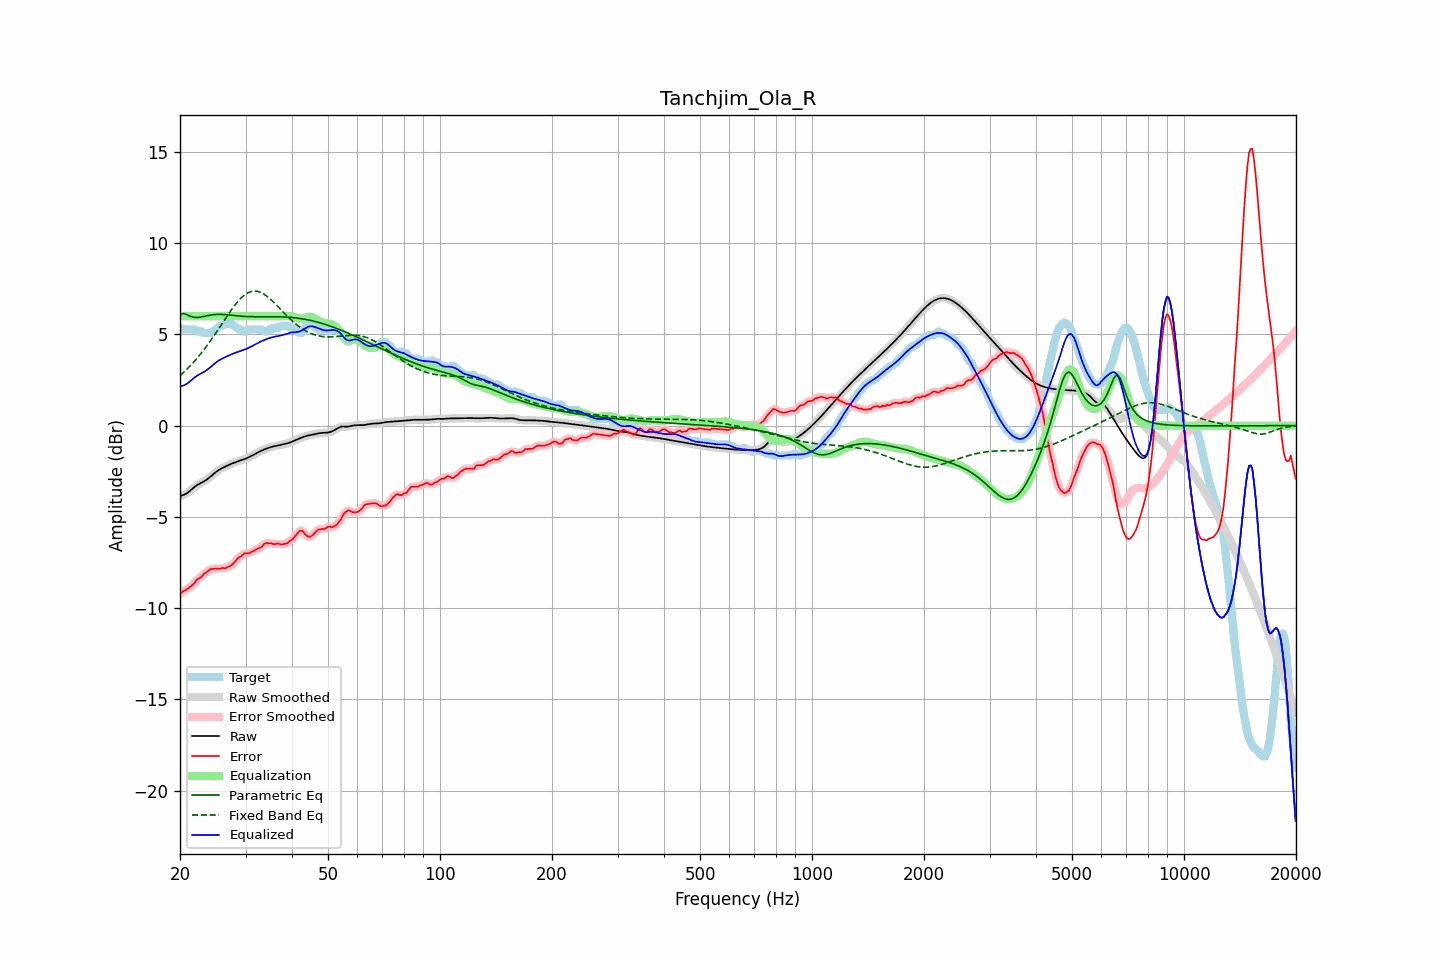

The file beside this chart, header and first rows:
frequency, raw, error, smoothed, error_smoothed, equalization, parametric_eq, fixed_band_eq, equalized_raw, equalized_smoothed, target
20.00, -3.86, -9.23, -3.85, -9.22, 6.00, 6.07, 2.74, 2.14, 2.15, 5.37
20.20, -3.83, -9.15, -3.84, -9.15, 6.00, 6.11, 2.82, 2.17, 2.16, 5.32
20.40, -3.80, -9.07, -3.81, -9.09, 6.00, 6.14, 2.90, 2.20, 2.19, 5.27
20.61, -3.77, -9.04, -3.77, -9.03, 6.00, 6.12, 2.98, 2.23, 2.23, 5.27
20.81, -3.72, -8.99, -3.72, -8.98, 6.00, 6.10, 3.07, 2.28, 2.28, 5.27
21.02, -3.66, -8.93, -3.66, -8.93, 6.00, 6.05, 3.16, 2.34, 2.34, 5.27
21.23, -3.59, -8.86, -3.59, -8.86, 6.00, 6.01, 3.24, 2.41, 2.41, 5.27
21.44, -3.51, -8.78, -3.51, -8.79, 6.00, 5.98, 3.34, 2.49, 2.49, 5.27
21.66, -3.44, -8.71, -3.44, -8.71, 6.00, 5.95, 3.43, 2.56, 2.56, 5.27
21.87, -3.36, -8.63, -3.37, -8.61, 6.00, 5.94, 3.53, 2.64, 2.63, 5.27
22.09, -3.30, -8.50, -3.30, -8.51, 6.00, 5.93, 3.63, 2.70, 2.70, 5.20
22.31, -3.24, -8.41, -3.24, -8.43, 6.00, 5.93, 3.73, 2.76, 2.76, 5.17
22.54, -3.19, -8.36, -3.19, -8.36, 6.00, 5.94, 3.84, 2.81, 2.81, 5.17
22.76, -3.14, -8.31, -3.14, -8.29, 6.00, 5.95, 3.95, 2.86, 2.86, 5.17
22.99, -3.10, -8.22, -3.10, -8.22, 6.00, 5.97, 4.06, 2.90, 2.90, 5.12
23.22, -3.05, -8.12, -3.05, -8.14, 6.00, 5.99, 4.17, 2.95, 2.95, 5.07
23.45, -2.99, -8.06, -2.99, -8.06, 6.00, 6.01, 4.29, 3.01, 3.01, 5.07
23.69, -2.93, -8.00, -2.93, -7.99, 6.00, 6.03, 4.41, 3.07, 3.07, 5.07
23.92, -2.86, -7.93, -2.86, -7.93, 6.00, 6.04, 4.53, 3.14, 3.14, 5.07
24.16, -2.79, -7.86, -2.79, -7.88, 6.00, 6.06, 4.65, 3.21, 3.21, 5.07
24.40, -2.72, -7.85, -2.72, -7.85, 6.00, 6.07, 4.78, 3.28, 3.28, 5.14
24.65, -2.64, -7.84, -2.64, -7.84, 6.00, 6.08, 4.91, 3.36, 3.36, 5.21
24.89, -2.57, -7.83, -2.57, -7.83, 6.00, 6.09, 5.04, 3.43, 3.43, 5.27
25.14, -2.50, -7.83, -2.50, -7.84, 6.00, 6.10, 5.17, 3.50, 3.50, 5.33
25.39, -2.44, -7.84, -2.44, -7.84, 6.00, 6.10, 5.30, 3.56, 3.56, 5.40
25.65, -2.39, -7.85, -2.39, -7.83, 6.00, 6.10, 5.43, 3.61, 3.61, 5.47
25.91, -2.34, -7.81, -2.34, -7.83, 6.00, 6.10, 5.57, 3.66, 3.66, 5.47
26.16, -2.29, -7.80, -2.29, -7.81, 6.00, 6.09, 5.70, 3.71, 3.71, 5.51
26.43, -2.25, -7.82, -2.25, -7.80, 6.00, 6.08, 5.83, 3.75, 3.75, 5.57
26.69, -2.21, -7.78, -2.21, -7.78, 6.00, 6.08, 5.96, 3.79, 3.79, 5.57
26.96, -2.17, -7.74, -2.17, -7.75, 6.00, 6.07, 6.10, 3.83, 3.83, 5.57
27.23, -2.13, -7.70, -2.13, -7.70, 6.00, 6.06, 6.22, 3.87, 3.87, 5.57
27.50, -2.09, -7.66, -2.09, -7.64, 6.00, 6.05, 6.35, 3.91, 3.91, 5.57
27.77, -2.05, -7.57, -2.05, -7.57, 6.00, 6.04, 6.47, 3.95, 3.95, 5.51
28.05, -2.02, -7.48, -2.02, -7.48, 6.00, 6.03, 6.59, 3.98, 3.98, 5.46
28.33, -1.99, -7.37, -1.99, -7.37, 6.00, 6.02, 6.70, 4.01, 4.01, 5.38
28.62, -1.96, -7.27, -1.96, -7.29, 6.00, 6.01, 6.80, 4.04, 4.04, 5.31
28.90, -1.93, -7.20, -1.93, -7.21, 6.00, 6.01, 6.90, 4.07, 4.07, 5.27
29.19, -1.90, -7.17, -1.90, -7.14, 6.00, 6.00, 6.99, 4.10, 4.10, 5.27
29.48, -1.87, -7.07, -1.87, -7.07, 6.00, 5.99, 7.07, 4.13, 4.13, 5.20
29.78, -1.84, -7.01, -1.84, -7.03, 6.00, 5.99, 7.15, 4.16, 4.16, 5.17
30.08, -1.80, -6.99, -1.80, -7.00, 6.00, 5.98, 7.21, 4.20, 4.20, 5.18
30.38, -1.77, -7.01, -1.77, -6.99, 6.00, 5.98, 7.27, 4.23, 4.23, 5.24
30.68, -1.72, -6.99, -1.72, -6.98, 6.00, 5.97, 7.31, 4.28, 4.28, 5.27
30.99, -1.68, -6.95, -1.68, -6.95, 6.00, 5.97, 7.35, 4.32, 4.32, 5.27
31.30, -1.63, -6.90, -1.63, -6.90, 6.00, 5.97, 7.36, 4.37, 4.37, 5.27
31.61, -1.58, -6.85, -1.58, -6.85, 6.00, 5.97, 7.38, 4.42, 4.42, 5.27
31.93, -1.53, -6.80, -1.53, -6.80, 6.00, 5.97, 7.37, 4.47, 4.47, 5.27
32.24, -1.49, -6.75, -1.49, -6.75, 6.00, 5.97, 7.37, 4.51, 4.51, 5.27
32.57, -1.44, -6.71, -1.44, -6.72, 6.00, 5.97, 7.34, 4.56, 4.56, 5.27
32.89, -1.40, -6.67, -1.40, -6.67, 6.00, 5.97, 7.31, 4.60, 4.60, 5.27
33.22, -1.36, -6.62, -1.36, -6.60, 6.00, 5.97, 7.27, 4.64, 4.64, 5.26
33.55, -1.32, -6.52, -1.32, -6.53, 6.00, 5.97, 7.22, 4.68, 4.68, 5.20
33.89, -1.29, -6.45, -1.29, -6.47, 6.00, 5.97, 7.16, 4.71, 4.71, 5.17
34.23, -1.25, -6.42, -1.25, -6.44, 6.00, 5.97, 7.10, 4.75, 4.75, 5.17
34.57, -1.22, -6.46, -1.22, -6.44, 6.00, 5.97, 7.03, 4.78, 4.78, 5.24
34.92, -1.19, -6.46, -1.19, -6.45, 6.00, 5.97, 6.95, 4.81, 4.81, 5.27
35.27, -1.16, -6.45, -1.16, -6.47, 6.00, 5.97, 6.87, 4.84, 4.84, 5.28
35.62, -1.14, -6.49, -1.14, -6.48, 6.00, 5.97, 6.79, 4.86, 4.86, 5.35
35.97, -1.12, -6.49, -1.12, -6.48, 6.00, 5.97, 6.70, 4.88, 4.88, 5.37
... 635 more rows
